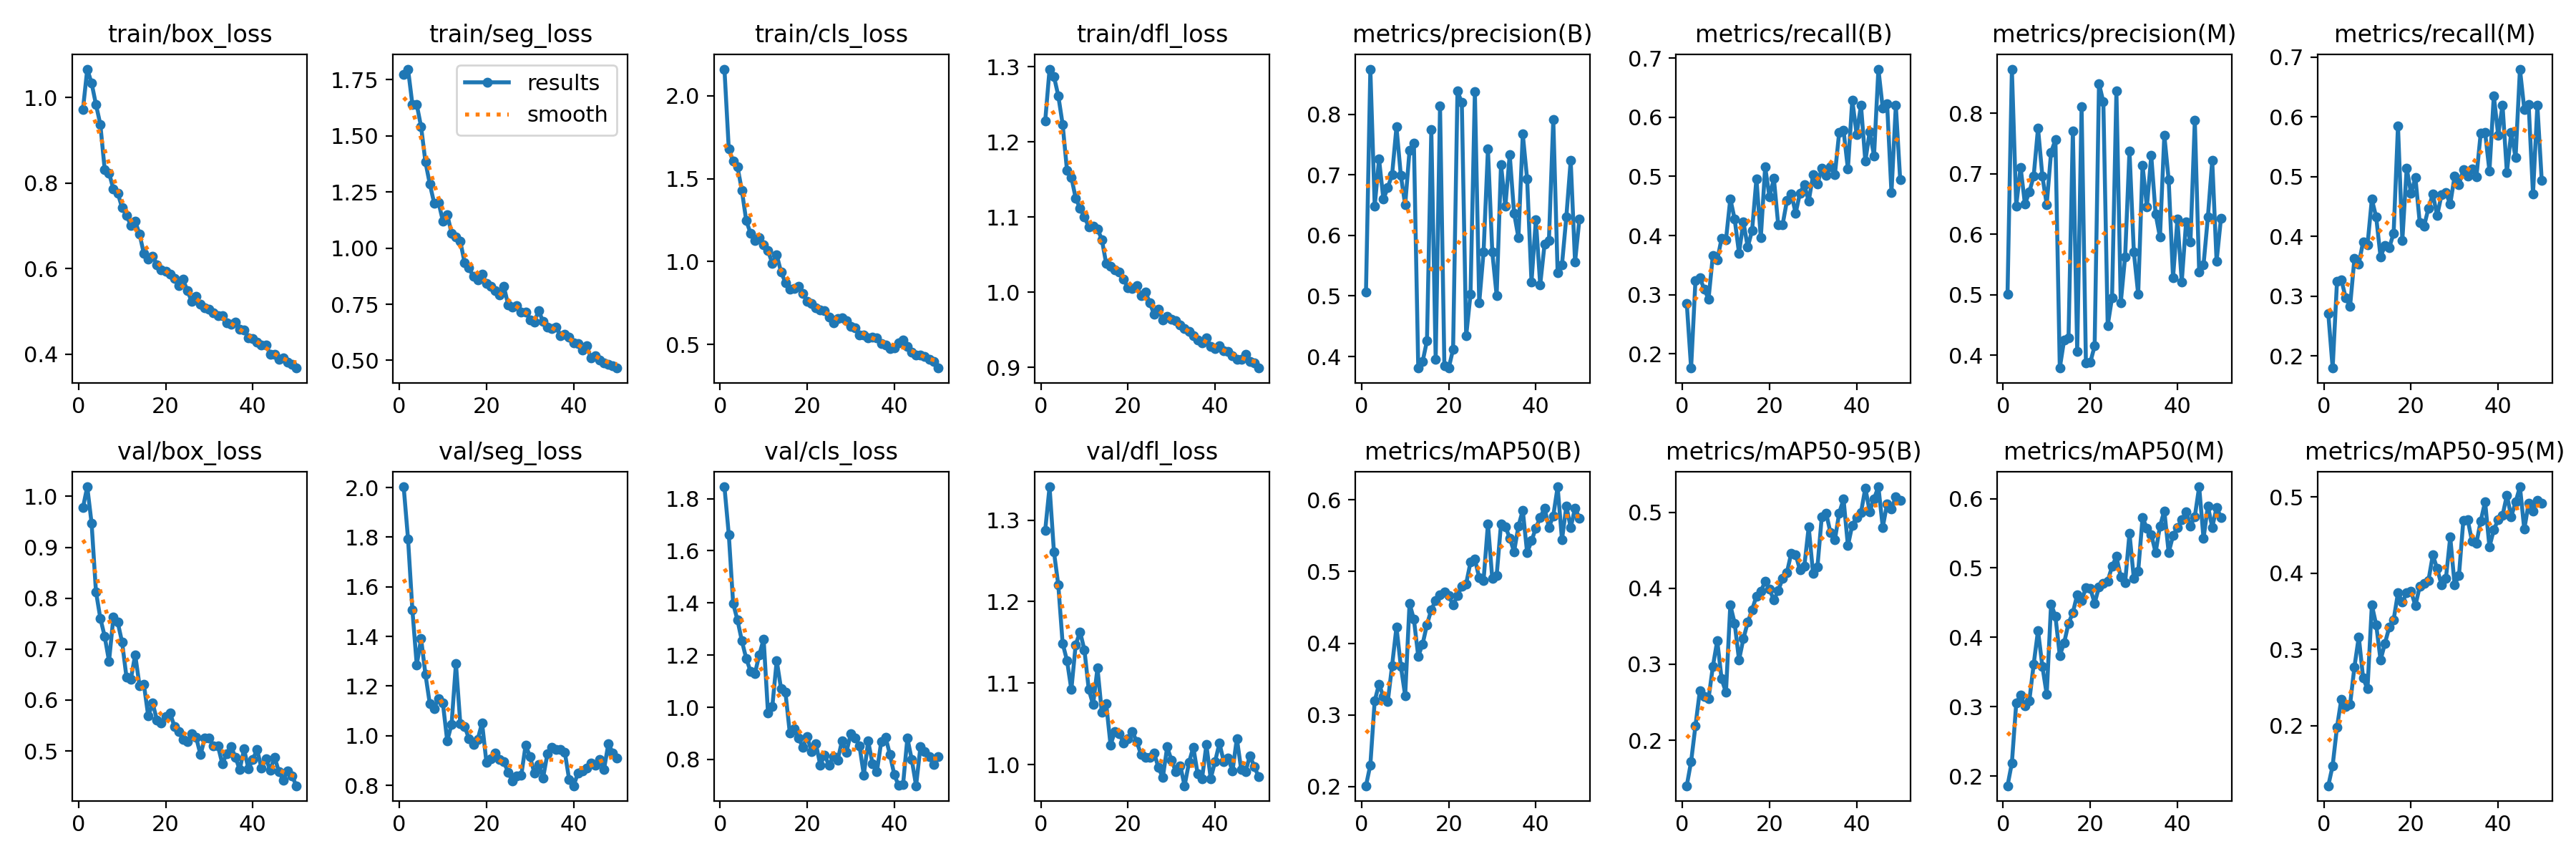

Source data for this figure (header and first rows):
epoch, time, train/box_loss, train/seg_loss, train/cls_loss, train/dfl_loss, metrics/precision(B), metrics/recall(B), metrics/mAP50(B), metrics/mAP50-95(B), metrics/precision(M), metrics/recall(M), metrics/mAP50(M), metrics/mAP50-95(M), val/box_loss, val/seg_loss, val/cls_loss, val/dfl_loss, lr/pg0, lr/pg1, lr/pg2
1, 32.73, 0.9717, 1.775, 2.161, 1.228, 0.5068, 0.2856, 0.2011, 0.14, 0.5015, 0.2706, 0.186, 0.1213, 0.9775, 2.003, 1.846, 1.288, 0.0004754, 0.0004754, 0.0004754
2, 63.59, 1.067, 1.797, 1.678, 1.297, 0.875, 0.176, 0.2302, 0.1719, 0.8731, 0.1797, 0.2189, 0.1478, 1.019, 1.794, 1.662, 1.341, 0.0009328, 0.0009328, 0.0009328
3, 94.84, 1.034, 1.64, 1.605, 1.288, 0.6489, 0.3242, 0.3195, 0.219, 0.6471, 0.3247, 0.305, 0.1982, 0.9467, 1.507, 1.398, 1.261, 0.001371, 0.001371, 0.001371
4, 126, 0.9839, 1.639, 1.571, 1.262, 0.7261, 0.3281, 0.343, 0.2648, 0.7109, 0.3272, 0.3165, 0.2351, 0.8128, 1.286, 1.334, 1.221, 0.001344, 0.001344, 0.001344
5, 157.3, 0.9376, 1.541, 1.43, 1.224, 0.6599, 0.3099, 0.3252, 0.2572, 0.6497, 0.2973, 0.3011, 0.2249, 0.7606, 1.392, 1.255, 1.149, 0.001316, 0.001316, 0.001316
6, 188.1, 0.8322, 1.383, 1.246, 1.162, 0.6792, 0.2925, 0.3184, 0.2546, 0.6699, 0.2828, 0.3082, 0.2277, 0.725, 1.247, 1.187, 1.128, 0.001288, 0.001288, 0.001288
7, 219, 0.8238, 1.286, 1.17, 1.153, 0.7009, 0.3668, 0.3691, 0.2972, 0.6958, 0.3628, 0.3609, 0.2772, 0.6762, 1.128, 1.138, 1.092, 0.001259, 0.001259, 0.001259
8, 250.2, 0.786, 1.2, 1.127, 1.125, 0.7793, 0.3585, 0.4225, 0.3311, 0.7755, 0.3538, 0.4098, 0.3167, 0.7625, 1.11, 1.13, 1.147, 0.001231, 0.001231, 0.001231
9, 281.4, 0.7767, 1.204, 1.142, 1.112, 0.6994, 0.3951, 0.368, 0.2808, 0.6964, 0.3912, 0.3582, 0.2624, 0.7525, 1.15, 1.201, 1.163, 0.001203, 0.001203, 0.001203
10, 312.4, 0.7424, 1.121, 1.101, 1.1, 0.6505, 0.3925, 0.3268, 0.263, 0.6492, 0.3855, 0.3178, 0.2484, 0.7134, 1.132, 1.261, 1.141, 0.001174, 0.001174, 0.001174
11, 343.3, 0.7251, 1.15, 1.066, 1.087, 0.7408, 0.462, 0.4555, 0.3779, 0.7357, 0.4621, 0.4482, 0.3583, 0.6452, 0.9789, 0.978, 1.092, 0.001146, 0.001146, 0.001146
12, 374.4, 0.7011, 1.065, 0.9871, 1.088, 0.7525, 0.4276, 0.4334, 0.3541, 0.7563, 0.432, 0.4301, 0.3324, 0.6403, 1.046, 1.004, 1.074, 0.001118, 0.001118, 0.001118
13, 405.3, 0.7109, 1.051, 1.04, 1.085, 0.381, 0.3703, 0.3817, 0.3057, 0.3788, 0.3655, 0.3737, 0.2861, 0.6891, 1.292, 1.179, 1.119, 0.001089, 0.001089, 0.001089
14, 436.1, 0.6808, 1.031, 0.9369, 1.07, 0.3917, 0.4231, 0.3988, 0.3335, 0.4256, 0.3847, 0.3922, 0.308, 0.6286, 1.05, 1.07, 1.064, 0.001061, 0.001061, 0.001061
15, 467.7, 0.635, 0.9337, 0.8726, 1.038, 0.4259, 0.3804, 0.4259, 0.3554, 0.4285, 0.3811, 0.42, 0.3293, 0.6309, 1.038, 1.058, 1.075, 0.001033, 0.001033, 0.001033
16, 498.7, 0.6214, 0.9115, 0.8328, 1.035, 0.7745, 0.4084, 0.4469, 0.3719, 0.7712, 0.4052, 0.4357, 0.3389, 0.5682, 0.9873, 0.9021, 1.024, 0.001005, 0.001005, 0.001005
17, 529.5, 0.6296, 0.8729, 0.8375, 1.03, 0.3948, 0.4961, 0.4596, 0.3897, 0.4066, 0.5849, 0.4615, 0.3745, 0.5937, 0.9637, 0.919, 1.041, 0.0009763, 0.0009763, 0.0009763
18, 560.5, 0.6096, 0.8588, 0.8512, 1.027, 0.8138, 0.3961, 0.4672, 0.396, 0.8116, 0.3932, 0.4529, 0.362, 0.5612, 0.9861, 0.8819, 1.038, 0.000948, 0.000948, 0.000948
19, 591.4, 0.5975, 0.8848, 0.8051, 1.017, 0.3847, 0.5158, 0.4711, 0.409, 0.3879, 0.5141, 0.4712, 0.3742, 0.5546, 1.051, 0.8467, 1.027, 0.0009197, 0.0009197, 0.0009197
20, 622.5, 0.5941, 0.8418, 0.7609, 1.006, 0.3809, 0.4651, 0.4661, 0.3989, 0.3883, 0.4719, 0.4704, 0.3761, 0.5682, 0.893, 0.8863, 1.032, 0.0008914, 0.0008914, 0.0008914
21, 653.5, 0.5866, 0.8284, 0.7484, 1.005, 0.412, 0.4965, 0.4535, 0.3844, 0.4153, 0.4982, 0.4493, 0.3576, 0.5749, 0.9086, 0.8304, 1.041, 0.0008631, 0.0008631, 0.0008631
22, 684.4, 0.5763, 0.8093, 0.7207, 1.009, 0.8386, 0.418, 0.4662, 0.3972, 0.8494, 0.4225, 0.4726, 0.3828, 0.5484, 0.9295, 0.8595, 1.028, 0.0008348, 0.0008348, 0.0008348
23, 715.3, 0.5608, 0.7916, 0.707, 0.9954, 0.8195, 0.4182, 0.4796, 0.4126, 0.8188, 0.4174, 0.4774, 0.3863, 0.5373, 0.905, 0.7783, 1.013, 0.0008065, 0.0008065, 0.0008065
24, 746.5, 0.5746, 0.8282, 0.7052, 1.001, 0.4338, 0.4587, 0.4829, 0.4209, 0.449, 0.4471, 0.4813, 0.3907, 0.5228, 0.8945, 0.8167, 1.009, 0.0007782, 0.0007782, 0.0007782
25, 777.9, 0.5478, 0.7479, 0.6641, 0.9862, 0.5029, 0.4708, 0.5132, 0.4465, 0.4955, 0.4703, 0.5021, 0.4239, 0.5186, 0.8523, 0.7774, 1.009, 0.0007499, 0.0007499, 0.0007499
26, 809.2, 0.523, 0.7363, 0.6314, 0.9705, 0.8376, 0.4376, 0.5171, 0.4447, 0.8366, 0.4348, 0.5165, 0.406, 0.5339, 0.8173, 0.8106, 1.014, 0.0007216, 0.0007216, 0.0007216
27, 840.3, 0.5344, 0.7436, 0.6542, 0.9773, 0.4891, 0.4719, 0.4913, 0.4239, 0.4868, 0.4696, 0.4871, 0.3845, 0.5265, 0.8376, 0.7976, 0.9963, 0.0006934, 0.0006934, 0.0006934
28, 871.2, 0.5173, 0.7154, 0.6589, 0.9631, 0.5731, 0.4859, 0.488, 0.4294, 0.5629, 0.4727, 0.4788, 0.393, 0.4924, 0.8408, 0.8716, 0.9841, 0.0006651, 0.0006651, 0.0006651
29, 902, 0.5088, 0.7157, 0.6425, 0.9684, 0.7429, 0.4578, 0.5666, 0.4808, 0.738, 0.4538, 0.55, 0.4475, 0.5255, 0.9627, 0.8278, 1.022, 0.0006368, 0.0006368, 0.0006368
30, 933, 0.5049, 0.6798, 0.6085, 0.9639, 0.5723, 0.5023, 0.4902, 0.4195, 0.5707, 0.5007, 0.485, 0.3848, 0.5249, 0.916, 0.8978, 1.005, 0.0006085, 0.0006085, 0.0006085
31, 964.1, 0.4963, 0.6715, 0.5984, 0.9627, 0.5008, 0.4869, 0.4943, 0.428, 0.5008, 0.4869, 0.495, 0.3972, 0.5098, 0.8503, 0.8814, 0.9915, 0.0005802, 0.0005802, 0.0005802
32, 995, 0.4892, 0.7218, 0.5568, 0.9562, 0.7171, 0.5134, 0.5665, 0.4944, 0.7144, 0.5111, 0.5724, 0.4691, 0.5101, 0.8831, 0.852, 0.9989, 0.0005519, 0.0005519, 0.0005519
33, 1027, 0.4896, 0.6722, 0.5564, 0.952, 0.6483, 0.5018, 0.5628, 0.4993, 0.645, 0.5002, 0.5575, 0.4703, 0.4748, 0.8297, 0.7401, 0.9742, 0.0005236, 0.0005236, 0.0005236
34, 1058, 0.4728, 0.6482, 0.5376, 0.9477, 0.7335, 0.5161, 0.5469, 0.4731, 0.73, 0.513, 0.5484, 0.4419, 0.494, 0.927, 0.8697, 1.002, 0.0004953, 0.0004953, 0.0004953
35, 1089, 0.4696, 0.6405, 0.5437, 0.9419, 0.6372, 0.5024, 0.5277, 0.4636, 0.6336, 0.4992, 0.5222, 0.4394, 0.5088, 0.9521, 0.784, 1.022, 0.000467, 0.000467, 0.000467
36, 1120, 0.4742, 0.6482, 0.5368, 0.9369, 0.5965, 0.5743, 0.5634, 0.4993, 0.5951, 0.5727, 0.5604, 0.4686, 0.488, 0.9443, 0.753, 0.9886, 0.0004387, 0.0004387, 0.0004387
37, 1151, 0.4585, 0.6112, 0.505, 0.9325, 0.7675, 0.5779, 0.5855, 0.5174, 0.7639, 0.5739, 0.5824, 0.4938, 0.4632, 0.9448, 0.8685, 0.9825, 0.0004104, 0.0004104, 0.0004104
38, 1182, 0.4558, 0.6167, 0.4944, 0.9395, 0.693, 0.5124, 0.5261, 0.4561, 0.6898, 0.5092, 0.5222, 0.4346, 0.5037, 0.9331, 0.8851, 1.025, 0.0003821, 0.0003821, 0.0003821
39, 1214, 0.4379, 0.6047, 0.4747, 0.9281, 0.5229, 0.6291, 0.543, 0.4832, 0.5281, 0.6352, 0.5466, 0.457, 0.4646, 0.8227, 0.8182, 0.9831, 0.0003538, 0.0003538, 0.0003538
40, 1245, 0.4365, 0.5766, 0.4776, 0.9251, 0.6264, 0.571, 0.5604, 0.493, 0.6247, 0.5694, 0.5578, 0.4704, 0.4834, 0.7985, 0.7412, 1.004, 0.0003255, 0.0003255, 0.0003255
41, 1276, 0.4272, 0.5749, 0.5098, 0.9287, 0.5188, 0.6203, 0.5756, 0.4995, 0.5217, 0.6196, 0.5692, 0.4756, 0.5027, 0.8487, 0.6994, 1.026, 0.0002972, 0.0002972, 0.0002972
42, 1306, 0.421, 0.5464, 0.5258, 0.9223, 0.5854, 0.5255, 0.5883, 0.5322, 0.6204, 0.507, 0.5813, 0.5022, 0.4658, 0.8595, 0.7026, 1.004, 0.0002689, 0.0002689, 0.0002689
43, 1337, 0.4219, 0.5655, 0.4878, 0.9215, 0.5916, 0.5755, 0.5617, 0.5009, 0.5876, 0.5739, 0.5604, 0.4743, 0.4851, 0.8702, 0.8816, 1.008, 0.0002406, 0.0002406, 0.0002406
44, 1368, 0.3993, 0.511, 0.4525, 0.9158, 0.792, 0.5347, 0.5778, 0.5181, 0.7886, 0.5316, 0.5741, 0.4934, 0.4622, 0.8887, 0.7999, 0.9921, 0.0002123, 0.0002123, 0.0002123
45, 1398, 0.3995, 0.5198, 0.4359, 0.9111, 0.5387, 0.6812, 0.6183, 0.5337, 0.5374, 0.6796, 0.6171, 0.5134, 0.4876, 0.8808, 0.6989, 1.032, 0.0001841, 0.0001841, 0.0001841
46, 1429, 0.3872, 0.5, 0.4336, 0.9109, 0.5518, 0.6149, 0.5445, 0.4804, 0.5495, 0.6126, 0.5427, 0.4576, 0.4595, 0.9048, 0.8489, 0.9938, 0.0001558, 0.0001558, 0.0001558
47, 1460, 0.3907, 0.4893, 0.4246, 0.9171, 0.6307, 0.6228, 0.5913, 0.5115, 0.6283, 0.6204, 0.5894, 0.4922, 0.443, 0.8648, 0.8303, 0.9914, 0.0001275, 0.0001275, 0.0001275
48, 1491, 0.3818, 0.483, 0.4099, 0.9075, 0.7239, 0.4721, 0.5613, 0.5048, 0.7221, 0.4705, 0.5586, 0.4812, 0.461, 0.9687, 0.8094, 1.011, 9.91726e-05, 9.91726e-05, 9.91726e-05
49, 1522, 0.3763, 0.4748, 0.3958, 0.9057, 0.556, 0.6197, 0.5887, 0.5205, 0.5553, 0.6189, 0.5874, 0.496, 0.4513, 0.9309, 0.781, 0.9977, 7.08784e-05, 7.08784e-05, 7.08784e-05
50, 1552, 0.3673, 0.4657, 0.3567, 0.8991, 0.627, 0.4946, 0.5745, 0.5156, 0.6261, 0.4938, 0.5732, 0.4919, 0.4316, 0.9112, 0.8112, 0.9852, 4.25842e-05, 4.25842e-05, 4.25842e-05
